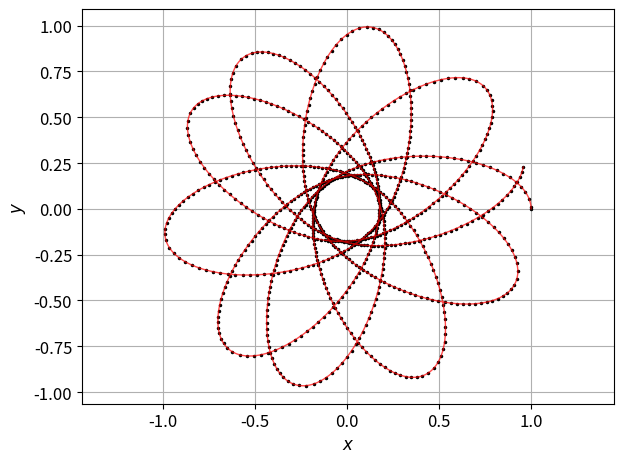
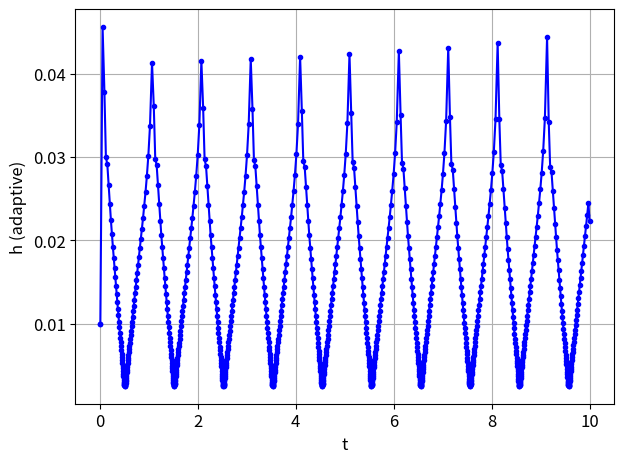

Python code for these plots, in order:
# Solution to Newman 8.8, Space garbage.
# Author: Nico Grisouard, Univ. of Toronto
import numpy as np
import matplotlib.pyplot as plt
from matplotlib import rc


def rhs(r):
    """ The right-hand-side of the equations
    INPUT:
    r = [x, vx, y, vy] are floats (not arrays)
    note: no explicit dependence on time
    OUTPUT:
    1x2 numpy array, rhs[0] is for x, rhs[1] is for vx, etc"""
    M = 10.
    L = 2.

    x = r[0]
    vx = r[1]
    y = r[2]
    vy = r[3]

    r2 = x ** 2 + y ** 2
    Fx, Fy = - M * np.array([x, y], float) / (r2 * np.sqrt(r2 + .25 * L ** 2))
    return np.array([vx, Fx, vy, Fy], float)


ftsz = 12
font = {'size': ftsz}  # font size
rc('font', **font)


# RK4 single step function (keeps same signature style)
def rk4_step(r, h, deriv):
    k1 = deriv(r)
    k2 = deriv(r + 0.5 * h * k1)
    k3 = deriv(r + 0.5 * h * k2)
    k4 = deriv(r + h * k3)
    return r + (h / 6.0) * (k1 + 2 * k2 + 2 * k3 + k4)


# Adaptive RK4 using one full vs two half steps
def adaptive_rk4(r0, t0, tmax, h0, delta, deriv,
                 h_min=1e-9, h_max=0.1, p=4, safety=0.9, fac_min=0.2, fac_max=5.0):
    """
    Adaptive RK4 integrator.
    - r0: initial state [x, vx, y, vy]
    - t0: start time
    - tmax: end time
    - h0: initial step size
    - delta: target positional error (scalar)
    Returns: times, traj (array of states), h_values (step sizes at accepted steps)
    """
    t = t0
    r = r0.copy()
    h = h0

    times = [t]
    traj = [r.copy()]
    h_vals = [h]

    while t < tmax:
        if t + h > tmax:
            h = tmax - t

        # one full RK4 step
        r_full = rk4_step(r, h, deriv)

        # two half RK4 steps
        r_half = rk4_step(r, h / 2.0, deriv)
        r_half = rk4_step(r_half, h / 2.0, deriv)

        # position error estimate (epsilon_x, epsilon_y)
        eps_x = r_half[0] - r_full[0]
        eps_y = r_half[2] - r_full[2]
        err_pos = np.sqrt(eps_x ** 2 + eps_y ** 2)

        # compute rho using given formula; guard division by zero
        if err_pos == 0.0:
            rho = np.inf
        else:
            rho = (h * delta) / err_pos

        # accept or reject step
        if rho >= 1.0:
            # accept; use Richardson extrapolation to improve accuracy
            r = r_half + (r_half - r_full) / (2.0 ** p - 1.0)
            t += h
            times.append(t)
            traj.append(r.copy())
            h_vals.append(h)

            # update h
            if np.isfinite(rho):
                h_new = h * min(fac_max, max(fac_min, safety * rho ** (1.0 / (p + 1))))
            else:
                h_new = h * fac_max
            h = min(h_max, max(h_min, h_new))
        else:
            # reject and reduce h
            h = max(h_min, h * max(fac_min, safety * rho ** (1.0 / (p + 1))))

    return np.array(times), np.array(traj), np.array(h_vals)


# Fixed-step RK4 for comparison
def fixed_rk4(r0, t0, tmax, h, deriv):
    t = t0
    r = r0.copy()
    times = [t]
    traj = [r.copy()]
    N = int(np.ceil((tmax - t0) / h))
    for i in range(N):
        if t + h > tmax:
            h = tmax - t
        r = rk4_step(r, h, deriv)
        t += h
        times.append(t)
        traj.append(r.copy())
    return np.array(times), np.array(traj)


if __name__ == "__main__":

    # %% This next part adapted from Newman's odesim.py --------------------------|
    a = 0.0
    b = 10.0
    N = 1000  # let's leave it at that for now
    h = (b - a) / N

    tpoints = np.arange(a, b, h)
    xpoints = []
    vxpoints = []  # the future dx/dt
    ypoints = []
    vypoints = []  # the future dy/dt

    # below: ordering is x, dx/dt, y, dy/dt
    r = np.array([1., 0., 0., 1.], float)
    for t in tpoints:
        xpoints.append(r[0])
        vxpoints.append(r[1])
        ypoints.append(r[2])
        vypoints.append(r[3])
        k1 = h * rhs(r)  # all the k's are vectors
        k2 = h * rhs(r + 0.5 * k1)  # note: no explicit dependence on time of the RHSs
        k3 = h * rhs(r + 0.5 * k2)
        k4 = h * rhs(r + k3)
        r += (k1 + 2 * k2 + 2 * k3 + k4) / 6

    # run adaptive integrator and fixed-step comparison
    # [x, vx, y, vy]
    r0 = np.array([1., 0., 0., 1.], float)

    # adaptive parameters
    h0 = 0.01
    delta = 1e-6  # target error

    times_ad, traj_ad, h_vals = adaptive_rk4(r0, a, b, h0, delta, rhs)

    # non-adaptive run with h = 0.001 (N = 10000 if b-a = 10)
    h_fixed = 0.001
    times_fixed, traj_fixed = fixed_rk4(r0, a, b, h_fixed, rhs)

    # Prepare plotting arrays
    x_ad = traj_ad[:, 0]
    y_ad = traj_ad[:, 2]
    x_fix = traj_fixed[:, 0]
    y_fix = traj_fixed[:, 2]

    # Trajectory only (adaptive points and fixed-step curve)
    plt.figure(1)
    plt.plot(x_ad, y_ad, 'k.', markersize=3, label='adaptive (accepted points)')
    plt.plot(x_fix, y_fix, 'r-', linewidth=1, alpha=0.7, label=f'fixed h={h_fixed}')
    plt.xlabel("$x$")
    plt.ylabel("$y$")
    print('Trajectory of a ball bearing around a space rod.')
    plt.axis('equal')
    plt.grid()
    # plt.legend()
    plt.tight_layout()
    plt.savefig('trajectory.png', dpi=300)
    plt.show()

    # Adaptive h vs time only
    plt.figure(2)
    plt.plot(times_ad, h_vals, 'b.-')
    plt.xlabel('t')
    plt.ylabel('h (adaptive)')
    print('Adaptive step size over time')
    plt.grid()
    plt.tight_layout()
    plt.savefig('adaptive_h.png', dpi=300)
    plt.show()

